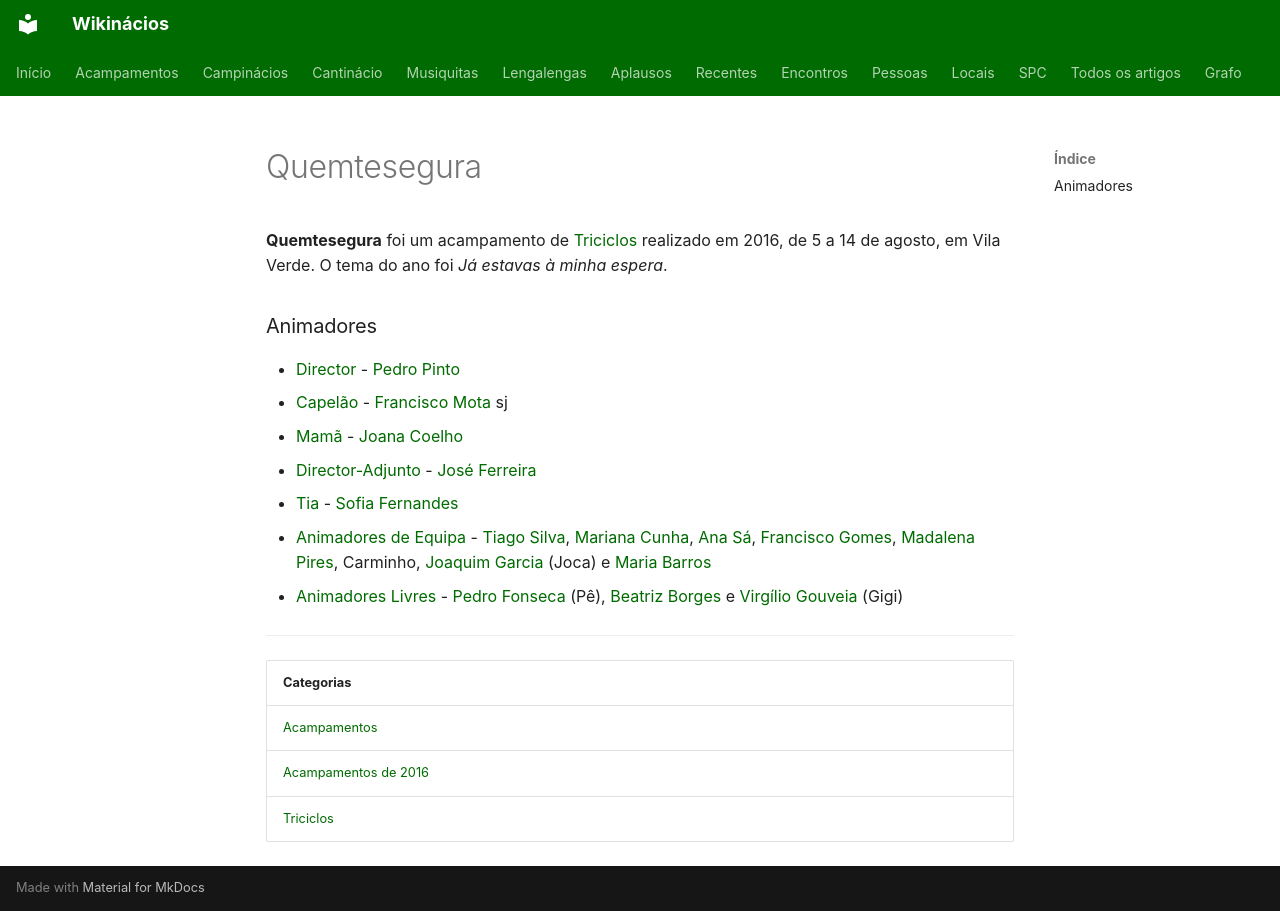

repository: neteinstein/Campinacios · page: Acampamentos/2016/Quemtesegura.html · generator: mkdocs

# Quemtesegura

**Quemtesegura** foi um acampamento de [Triciclos](../../Categorias/Triciclos.md) realizado em 2016, de 5 a 14 de agosto, em Vila Verde. O tema do ano foi *Já estavas à minha espera*.

### Animadores

- [Director](../../Cargos/Director.md) - [Pedro Pinto](../../Pessoas/P/Pedro%20Pinto.md)
- [Capelão](../../Cargos/Capel%C3%A3o.md) - [Francisco Mota](../../Pessoas/F/Francisco%20Mota.md) sj
- [Mamã](../../Cargos/Mam%C3%A3.md) - [Joana Coelho](../../Pessoas/J/Joana%20Coelho.md)
- [Director-Adjunto](../../Cargos/Director-Adjunto.md) - [José Ferreira](../../Pessoas/J/Jos%C3%A9%20Emanuel%20Ferreira.md)
- [Tia](../../Cargos/Tio.md) - [Sofia Fernandes](../../Pessoas/S/Sofia%20Fernandes.md)
- [Animadores de Equipa](../../Cargos/Animador%20de%20Equipa.md) - [Tiago Silva](../../Pessoas/T/Tiago%20Silva.md), [Mariana Cunha](../../Pessoas/M/Mariana%20Cunha.md), [Ana Sá](../../Pessoas/A/Ana%20S%C3%A1.md), [Francisco Gomes](../../Pessoas/F/Francisco%20Gomes.md), [Madalena Pires](../../Pessoas/M/Madalena%20Pires.md), Carminho, [Joaquim Garcia](../../Pessoas/J/Joaquim%20Garcia.md) (Joca) e [Maria Barros](../../Pessoas/M/Maria%20Barros.md)
- [Animadores Livres](../../Cargos/Animador%20Livre.md) - [Pedro Fonseca](../../Pessoas/P/Pedro%20Fonseca.md) (Pê), [Beatriz Borges](../../Pessoas/B/Beatriz%20Borges.md) e [Virgílio Gouveia](../../Pessoas/V/Virg%C3%ADlio%20Gouveia.md) (Gigi)

---

| Categorias |
| --- |
| [Acampamentos](../../Categorias/Acampamentos.md) |
| [Acampamentos de 2016](../../Categorias/Acampamentos%20de%202016.md) |
| [Triciclos](../../Categorias/Triciclos.md) |
